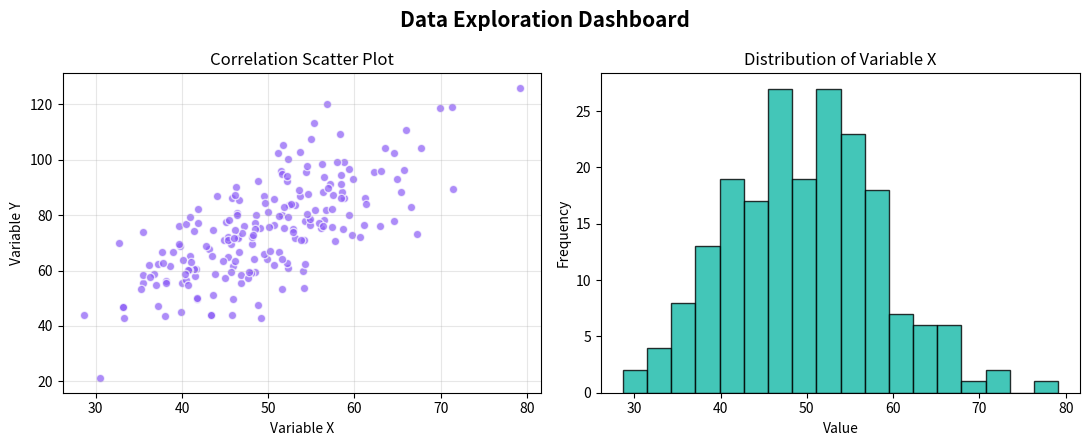

Write the Python code that produced this figure.
import matplotlib.pyplot as plt
import numpy as np

# Generate sample data
rng = np.random.default_rng(42)
x = rng.normal(50, 10, 200)
y = x * 1.5 + rng.normal(0, 12, 200)

# Create 1x2 grid of subplots
fig, (ax1, ax2) = plt.subplots(1, 2, figsize=(11, 4.5))

# Left plot: Scatter
ax1.scatter(x, y, alpha=0.7, color="#8b5cf6", edgecolors="white")
ax1.set_title("Correlation Scatter Plot")
ax1.set_xlabel("Variable X")
ax1.set_ylabel("Variable Y")
ax1.grid(True, alpha=0.3)

# Right plot: Histogram
ax2.hist(x, bins=18, color="#14b8a6", edgecolor="black", alpha=0.8)
ax2.set_title("Distribution of Variable X")
ax2.set_xlabel("Value")
ax2.set_ylabel("Frequency")

fig.suptitle("Data Exploration Dashboard", fontsize=15, fontweight="bold")
plt.tight_layout()
plt.savefig("Practice_1.png")
plt.show()
